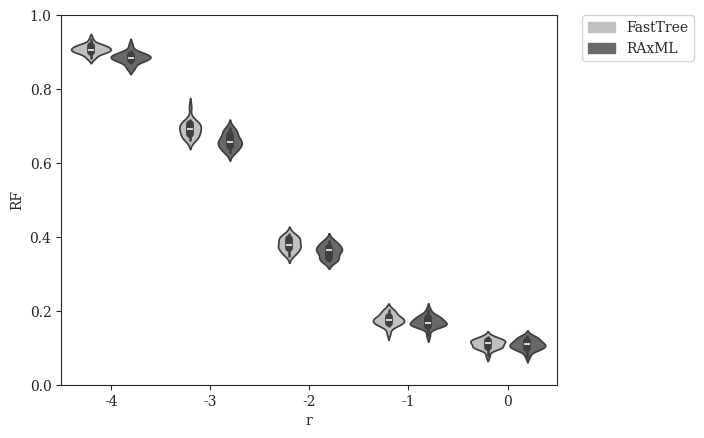

Generate this figure with matplotlib: (Note: this script raises an exception after producing the figure.)
#! /usr/bin/env python3
'''
[redacted]

Generate plots of Tree Error (RF) vs. various parameters
'''
# imports
from matplotlib import rcParams
from matplotlib.patches import Patch
import matplotlib.pyplot as plt
import numpy as np
import pandas as pd
import seaborn as sns

# settings
sns.set_style("ticks")
rcParams['font.family'] = 'serif'
pal = {'simulated':'#597DBE', 'fasttree':'#C0C0C0', 'raxml':'#696969'}
#pal = {'simulated':'#597DBE', 'fasttree':'#FF0000', 'raxml':'#0000FF'}
handles = [Patch(color=pal['fasttree'],label='FastTree'),Patch(color=pal['raxml'],label='RAxML')]
axisY = np.asarray([i/10.0 for i in range(0,11,2)])

# DATASETS
# modifying r = lambdaA/lambdaB (with different lambda = lambdaA+lambdaB to keep expected branch length constant)
r_fasttree = {'r':np.array([-4]*20+[-3]*20+[-2]*20+[-1]*20+[0]*20), # values of r (log-scaled)
              'RF':np.array([0.897,0.905025,0.92072,0.905995,0.909815,0.88575,0.91898,0.90547,0.91822,0.8837,0.901105,0.93532,0.8977,0.90765,0.915855,0.91843,0.90247,0.91111,0.910415,0.8968] + # r = 0.0001
                            [0.66145,0.667,0.6911,0.6876,0.7166,0.69355,0.70735,0.69375,0.70215,0.6688,0.6801,0.7001,0.7065,0.68185,0.66885,0.7098,0.66965,0.75175,0.70865,0.68265] +            # r = 0.001
                            [0.37315,0.39425,0.37025,0.3995,0.4079,0.3756,0.395,0.3726,0.37335,0.35715,0.38635,0.4065,0.3545,0.37955,0.34945,0.3971,0.38635,0.3948,0.3593,0.3653] +              # r = 0.01
                            [0.15855,0.16415,0.16615,0.18365,0.1981,0.1724,0.1644,0.1391,0.17215,0.1997,0.18295,0.17725,0.17055,0.1594,0.2023,0.18245,0.1941,0.17,0.18195,0.177] +               # r = 0.1
                            [0.102,0.1193,0.11625,0.10025,0.1028,0.13035,0.1124,0.10325,0.0782,0.0948,0.1223,0.1173,0.1114,0.12385,0.11125,0.11785,0.0995,0.1203,0.12805,0.0998]                 # r = 1
             ).astype(float)}
r_raxml    = {'r':np.array([-4]*20+[-3]*20+[-2]*20+[-1]*20+[0]*20), # values of r (log-scaled)
              'RF':np.array([0.8576,0.8917,0.8887,0.8877,0.8826,0.8716,0.90271,0.8947,0.8957,0.8566,0.8816,0.91976,0.8837,0.8857,0.8927,0.8977,0.8826,0.8806,0.8756,0.8726] +                    # r = 0.0001
                            [0.6286,0.6359,0.6306,0.668,0.6901,0.674,0.663,0.659,0.651,0.6496,0.657,0.65965,0.678,0.6489,0.6419,0.682,0.6369,0.6951,0.6881,0.653] +                              # r = 0.001
                            [0.334,0.3579,0.3529,0.37695,0.3691,0.3671,0.3811,0.3661,0.34385,0.339,0.3681,0.3872,0.336,0.3691,0.335,0.38295,0.3569,0.39,0.34285,0.3619] +                        # r = 0.01
                            [0.1634,0.1594,0.1594,0.17545,0.1855,0.1674,0.1654,0.1334,0.1604,0.1895,0.17995,0.1714,0.1594,0.1554,0.2035,0.1664,0.1845,0.1654,0.1815,0.17645] +                   # r = 0.1
                            [0.09925,0.11025,0.10925,0.09725,0.10125,0.12735,0.11025,0.10125,0.0762,0.08925,0.1223,0.11425,0.10725,0.12735,0.11625,0.11025,0.0993,0.1243,0.13135,0.09525]        # r = 1
             ).astype(float)}
''' # VALUES FROM ORIGINAL RAXML TREES
r_raxml    = {'r':np.array([-4]*20+[-3]*20+[-2]*20+[-1]*20+[0]*20), # values of r (log-scaled)
              'RF':np.array([0.8495,0.8957,0.8847,0.8847,0.8867,0.8676,0.8997,0.8937,0.8907,0.8536,0.8826,0.91976,0.8786,0.8857,0.8897,0.8947,0.8806,0.8816,0.8706,0.8716] +                     # r = 0.0001
                            [0.62255,0.6379,0.6256,0.662,0.674,0.655,0.6499,0.66,0.652,0.6376,0.659,0.6486,0.673,0.6429,0.6359,0.68,0.6279,0.6941,0.6851,0.6469] +                               # r = 0.001
                            [0.335,0.34185,0.3509,0.3689,0.3701,0.3661,0.3751,0.3611,0.34485,0.34,0.3541,0.3862,0.341,0.3671,0.329,0.388,0.3499,0.399,0.34685,0.3619] +                          # r = 0.01
                            [0.1704,0.1654,0.1614,0.1875,0.17645,0.1704,0.17545,0.1354,0.1644,0.1865,0.185,0.1684,0.1654,0.1544,0.2035,0.1574,0.1875,0.1724,0.1896,0.1875] +                     # r = 0.1
                            [0.10825,0.11525,0.11025,0.09825,0.10025,0.13035,0.11525,0.11125,0.0832,0.09725,0.1243,0.10425,0.10925,0.13035,0.12835,0.11225,0.1083,0.12835,0.12935,0.09725]       # r = 1
             ).astype(float)}
'''

# modifying r = lambdaA/lambdaB (with constant lambda = lambdaA + lambdaB)
r2_fasttree = {'r':np.array([-4]*20+[-3]*20+[-2]*20+[-1]*20+[0]*20), # values of r (log-scaled)
               'RF':np.array([0.7904,0.8324,0.75215,0.7813,0.85645,0.8054,0.7884,0.7934,0.8074,0.8104,0.8195,0.7864,0.7773,0.7894,0.8023,0.7994,0.7934,0.7702,0.7573,0.8012] +              # r = 0.0001
                             [0.53135,0.56625,0.5725,0.58325,0.6014,0.57525,0.5713,0.5811,0.6106,0.62735,0.64245,0.54615,0.55945,0.5974,0.56325,0.6185,0.56005,0.58875,0.56725,0.5586] +    # r = 0.001
                             [0.37315,0.39425,0.37025,0.3995,0.4079,0.3756,0.395,0.3726,0.37335,0.35715,0.38635,0.4065,0.3545,0.37955,0.34945,0.3971,0.38635,0.3948,0.3593,0.3653] +        # r = 0.01
                             [0.26925,0.28035,0.29195,0.29485,0.289,0.2834,0.2664,0.29245,0.29715,0.30455,0.28255,0.2912,0.2964,0.2895,0.3083,0.3139,0.29035,0.31225,0.28495,0.28515] +     # r = 0.1
                             [0.2575,0.25035,0.28145,0.32125,0.2951,0.30835,0.27525,0.3011,0.26855,0.2879,0.30305,0.28135,0.2904,0.31105,0.267,0.29065,0.30185,0.28325,0.28025,0.257]       # r = 1
              ).astype(float)}
r2_raxml    = {'r':np.array([-4]*20+[-3]*20+[-2]*20+[-1]*20+[0]*20), # values of r (log-scaled)
               'RF':np.array([0.7262,0.7603,0.6861,0.7422,0.8195,0.7482,0.7161,0.7422,0.7613,0.7563,0.7462,0.7131,0.7021,0.7302,0.7823,0.7583,0.7402,0.6951,0.679,0.7392] +                 # r = 0.0001
                             [0.4895,0.5216,0.5276,0.5193,0.5557,0.51025,0.5256,0.5125,0.5496,0.5557,0.5664,0.4865,0.5226,0.5517,0.5165,0.5527,0.5085,0.5216,0.5035,0.4794] +               # r = 0.001
                             [0.334,0.3579,0.3529,0.37695,0.3691,0.3671,0.3811,0.3661,0.34385,0.339,0.3681,0.3872,0.336,0.3691,0.335,0.38295,0.3569,0.39,0.34285,0.3619] +                  # r = 0.01
                             [0.2767,0.2827,0.28675,0.29575,0.28975,0.2797,0.26465,0.28675,0.29675,0.29675,0.26565,0.28575,0.30775,0.27165,0.31375,0.31075,0.28575,0.30275,0.2817,0.2797] + # r = 0.1
                             [0.25565,0.25265,0.27065,0.34285,0.29975,0.30675,0.28375,0.31175,0.26965,0.28875,0.30675,0.28675,0.28575,0.31575,0.2827,0.30575,0.30175,0.2757,0.2817,0.26165] # r = 1
              ).astype(float)}
''' # VALUES FROM ORIGINAL RAXML TREES
r2_raxml    = {'r':np.array([-4]*20+[-3]*20+[-2]*20+[-1]*20+[0]*20), # values of r (log-scaled)
               'RF':np.array([0.7252,0.7583,0.678,0.7392,0.8215,0.7402,0.7021,0.7432,0.7513,0.7593,0.7442,0.7172,0.7081,0.7352,0.7854,0.7543,0.7392,0.6861,0.666,0.7392] +                  # r = 0.0001
                             [0.4835,0.5145,0.5246,0.5183,0.5507,0.50525,0.5346,0.5125,0.5406,0.5537,0.5674,0.4814,0.5176,0.5496,0.5206,0.5486,0.5035,0.5176,0.5025,0.4784] +               # r = 0.001
                             [0.335,0.34185,0.3509,0.3689,0.3701,0.3661,0.3751,0.3611,0.34485,0.34,0.3541,0.3862,0.341,0.3671,0.329,0.388,0.3499,0.399,0.34685,0.3619] +                    # r = 0.01
                             [0.26965,0.28575,0.29175,0.29175,0.29475,0.27365,0.26265,0.2777,0.29075,0.29675,0.2757,0.2787,0.31275,0.27165,0.31375,0.29875,0.28775,0.3178,0.2787,0.27165] + # r = 0.1
                             [0.26465,0.25865,0.2767,0.34285,0.30675,0.30175,0.2827,0.30575,0.2767,0.28875,0.31375,0.28875,0.28375,0.30975,0.28975,0.30175,0.30175,0.2787,0.2827,0.26865]   # r = 1
              ).astype(float)}
'''

# modifying lambda = lambdaA + lambdaB
l_fasttree = {'lambda':np.array([33.866]*20+[84.664]*20+[169.328]*20+[338.655]*20+[846.638]*20),
              'RF':np.array([0.3631,0.318,0.32665,0.33285,0.3579,0.3499,0.342,0.33565,0.3009,0.3571,0.3089,0.3671,0.34285,0.321,0.3079,0.3159,0.2959,0.322,0.3009,0.32265] +        # lambda = 33.86550309051126
                            [0.331,0.36275,0.31375,0.338,0.3082,0.32075,0.31345,0.2801,0.33665,0.33755,0.36145,0.328,0.3285,0.334,0.31575,0.34255,0.32045,0.35755,0.325,0.3024] +   # lambda = 84.66375772627816
                            [0.37315,0.39425,0.37025,0.3995,0.4079,0.3756,0.395,0.3726,0.37335,0.35715,0.38635,0.4065,0.3545,0.37955,0.34945,0.3971,0.38635,0.3948,0.3593,0.3653] + # lambda = 169.32751545255631
                            [0.525,0.5309,0.48125,0.5103,0.4868,0.51635,0.49665,0.5192,0.4519,0.49315,0.4857,0.474,0.4684,0.4994,0.4765,0.50275,0.4598,0.49255,0.49445,0.45015] +   # lambda = 338.65503090511262
                            [0.65965,0.66925,0.6423,0.64885,0.68815,0.651,0.68,0.65045,0.6474,0.69925,0.6665,0.6534,0.6322,0.6666,0.65965,0.6452,0.65705,0.65555,0.67875,0.6755]    # lambda = 846.63757726278155
             ).astype(float)}
l_raxml    = {'lambda':np.array([33.866]*20+[84.664]*20+[169.328]*20+[338.655]*20+[846.638]*20),
              'RF':np.array([0.336,0.2999,0.2899,0.31575,0.32585,0.3198,0.3049,0.3079,0.2909,0.344,0.3129,0.337,0.33185,0.2949,0.2738,0.3139,0.2788,0.2869,0.2869,0.335] +          # lambda = 33.86550309051126
                            [0.2929,0.342,0.2807,0.30775,0.2859,0.2827,0.2757,0.2648,0.3009,0.29175,0.317,0.3109,0.30275,0.324,0.28575,0.31475,0.29975,0.31175,0.2879,0.26465] +    # lambda = 84.66375772627816
                            [0.334,0.3579,0.3529,0.37695,0.3691,0.3671,0.3811,0.3661,0.34385,0.339,0.3681,0.3872,0.336,0.3691,0.335,0.38295,0.3569,0.39,0.34285,0.3619] +           # lambda = 169.32751545255631
                            [0.5236,0.53035,0.4822,0.48725,0.4762,0.5243,0.4774,0.5055,0.4403,0.4895,0.4744,0.45065,0.45815,0.4875,0.4684,0.48725,0.4431,0.4654,0.4814,0.45115] +   # lambda = 338.65503090511262
                            [0.65865,0.673,0.6439,0.658,0.6941,0.657,0.6931,0.65965,0.651,0.6841,0.65565,0.65815,0.6356,0.66465,0.654,0.6339,0.6379,0.651,0.68475,0.6827]           # lambda = 846.63757726278155
             ).astype(float)}
''' # VALUES FROM ORIGINAL RAXML TREES
l_raxml    = {'lambda':np.array([33.866]*20+[84.664]*20+[169.328]*20+[338.655]*20+[846.638]*20),
              'RF':np.array([0.336,0.2969,0.2959,0.3198,0.31575,0.3178,0.3089,0.3119,0.2989,0.348,0.3139,0.333,0.33385,0.3049,0.2758,0.3099,0.2869,0.2919,0.2859,0.344] +           # lambda = 33.86550309051126
                            [0.2989,0.348,0.28875,0.30375,0.2919,0.29075,0.2807,0.2678,0.2889,0.29475,0.322,0.32,0.30875,0.323,0.28475,0.30975,0.30275,0.31175,0.2818,0.27265] +    # lambda = 84.66375772627816
                            [0.335,0.34185,0.3509,0.3689,0.3701,0.3661,0.3751,0.3611,0.34485,0.34,0.3541,0.3862,0.341,0.3671,0.329,0.388,0.3499,0.399,0.34685,0.3619] +             # lambda = 169.32751545255631
                            [0.5155,0.5203,0.4762,0.4812,0.46315,0.5213,0.4604,0.4945,0.4323,0.4724,0.4714,0.4446,0.46215,0.4694,0.4524,0.48925,0.4311,0.4724,0.4814,0.4461] +      # lambda = 338.65503090511262
                            [0.65265,0.672,0.6389,0.652,0.6941,0.652,0.6861,0.65665,0.6449,0.681,0.6406,0.66315,0.6336,0.65465,0.6469,0.6239,0.6389,0.6449,0.6807,0.67465]          # lambda = 846.63757726278155
             ).astype(float)}
'''

# modifying sequence length
k_fasttree = {'length':np.array([50]*20+[100]*20+[200]*20+[300]*20+[600]*20+[1200]*20+[2400]*20+[4800]*20), # values of length
              'RF':np.array([0.77405,0.7954,0.7778,0.7763,0.7989,0.78115,0.77405,0.7914,0.72955,0.7962,0.7691,0.79815,0.7902,0.77555,0.7581,0.7583,0.8095,0.7644,0.76895,0.79525] +     # length = 50
                            [0.6435,0.6201,0.64675,0.6294,0.61235,0.6452,0.65055,0.63375,0.63705,0.65075,0.6253,0.64825,0.64485,0.62945,0.67165,0.6381,0.6013,0.6241,0.61605,0.65695] + # length = 100
                            [0.4508,0.4718,0.49245,0.46975,0.45675,0.47835,0.5194,0.4673,0.4594,0.47045,0.46545,0.45465,0.4382,0.4952,0.44265,0.4987,0.49975,0.50905,0.501,0.45685] +   # length = 200
                            [0.37315,0.39425,0.37025,0.3995,0.4079,0.3756,0.395,0.3726,0.37335,0.35715,0.38635,0.4065,0.3545,0.37955,0.34945,0.3971,0.38635,0.3948,0.3593,0.3653] +     # length = 300
                            [0.2457,0.24585,0.2446,0.24895,0.2743,0.25525,0.2337,0.2051,0.26905,0.24525,0.28045,0.24735,0.2508,0.26545,0.2578,0.26125,0.2223,0.2739,0.2548,0.2594] +    # length = 600
                            [0.1385,0.13835,0.1534,0.1534,0.15855,0.18105,0.1674,0.1634,0.1654,0.1846,0.1694,0.1624,0.16005,0.1671,0.16055,0.15095,0.1714,0.1595,0.1725,0.1625] +       # length = 1200
                            [0.10725,0.10825,0.1063,0.10625,0.0903,0.0943,0.0893,0.0903,0.11225,0.0903,0.0812,0.0832,0.09425,0.0953,0.08525,0.0993,0.0963,0.10425,0.1013,0.0752] +      # length = 2400
                            [0.06215,0.06015,0.0602,0.0572,0.05815,0.06015,0.0632,0.07415,0.07315,0.0461,0.0642,0.0622,0.0682,0.0682,0.0632,0.0622,0.0622,0.05515,0.06115,0.0682]       # length = 4800
             ).astype(float)}
k_raxml    = {'length':np.array([50]*20+[100]*20+[200]*20+[300]*20+[600]*20+[1200]*20+[2400]*20+[4800]*20), # values of length
              'RF':np.array([0.78245,0.8014,0.7723,0.7549,0.7944,0.7649,0.7703,0.7864,0.74035,0.798,0.784,0.7964,0.8064,0.7914,0.7734,0.7659,0.802,0.787,0.7699,0.77595] +              # length = 50
                            [0.6309,0.5938,0.6419,0.6105,0.5998,0.6286,0.6349,0.62055,0.6399,0.6436,0.611,0.6155,0.6486,0.6105,0.651,0.6095,0.5878,0.6035,0.6058,0.6266] +              # length = 100
                            [0.4363,0.4604,0.4564,0.4491,0.4351,0.4634,0.4875,0.45015,0.4343,0.4524,0.4383,0.4323,0.4423,0.4845,0.4263,0.4694,0.4664,0.49125,0.4855,0.4351] +           # length = 200
                            [0.334,0.3579,0.3529,0.37695,0.3691,0.3671,0.3811,0.3661,0.34385,0.339,0.3681,0.3872,0.336,0.3691,0.335,0.38295,0.3569,0.39,0.34285,0.3619] +               # length = 300
                            [0.2297,0.2326,0.2297,0.2317,0.25765,0.2436,0.2165,0.2105,0.2497,0.2406,0.2528,0.2347,0.2207,0.2487,0.2407,0.2476,0.2046,0.25765,0.2367,0.2407] +           # length = 600
                            [0.1173,0.13535,0.14335,0.14935,0.13935,0.1704,0.1554,0.1574,0.1544,0.1755,0.1554,0.14735,0.1484,0.1535,0.14735,0.13935,0.1654,0.1434,0.1595,0.1454] +      # length = 1200
                            [0.09625,0.10025,0.1013,0.10825,0.0873,0.0893,0.0923,0.0873,0.11225,0.0792,0.0782,0.0792,0.08425,0.0812,0.0782,0.0943,0.0933,0.09625,0.0933,0.07015] +      # length = 2400
                            [0.06415,0.05515,0.0552,0.0512,0.05615,0.05715,0.0622,0.06415,0.06815,0.0481,0.0572,0.0582,0.0672,0.0692,0.0582,0.0582,0.0562,0.0481,0.06415,0.0612]        # length = 4800
             ).astype(float)}
''' # VALUES FROM ORIGINAL RAXML TREES
k_raxml    = {'length':np.array([50]*20+[100]*20+[200]*20+[300]*20+[600]*20+[1200]*20+[2400]*20+[4800]*20), # values of length
              'RF':np.array([0.77845,0.8044,0.7683,0.7549,0.7954,0.7709,0.7803,0.7803,0.74735,0.796,0.786,0.7964,0.8014,0.7854,0.7704,0.7699,0.805,0.77995,0.7689,0.77595] +            # length = 50
                            [0.6279,0.5898,0.6369,0.6085,0.5988,0.62255,0.6319,0.6075,0.6379,0.6446,0.611,0.61655,0.6426,0.6145,0.651,0.6085,0.5807,0.5975,0.5988,0.61655] +            # length = 100
                            [0.4343,0.4504,0.4544,0.4381,0.4361,0.4604,0.4704,0.4431,0.4243,0.4393,0.4433,0.4293,0.4393,0.4865,0.4233,0.4684,0.4554,0.4792,0.4855,0.4301] +             # length = 200
                            [0.335,0.34185,0.3509,0.3689,0.3701,0.3661,0.3751,0.3611,0.34485,0.34,0.3541,0.3862,0.341,0.3671,0.329,0.388,0.3499,0.399,0.34685,0.3619] +                 # length = 300
                            [0.2247,0.2316,0.2377,0.2287,0.25965,0.2406,0.21755,0.2165,0.2578,0.2336,0.2367,0.2377,0.2237,0.2588,0.2518,0.2476,0.2056,0.2486,0.2427,0.2297] +           # length = 600
                            [0.13035,0.13735,0.14635,0.1564,0.14235,0.1714,0.1644,0.1644,0.1674,0.1735,0.1614,0.1584,0.1464,0.1615,0.1584,0.14035,0.1684,0.1434,0.1605,0.1464] +        # length = 1200
                            [0.10125,0.10125,0.0983,0.10925,0.0903,0.0983,0.0913,0.0923,0.11625,0.0863,0.08825,0.09025,0.09425,0.0903,0.0832,0.1013,0.1033,0.09725,0.1003,0.07415] +    # length = 2400
                            [0.06915,0.06415,0.0582,0.0572,0.05315,0.06515,0.0692,0.06715,0.0802,0.0542,0.0692,0.0672,0.0722,0.0752,0.0612,0.0622,0.0662,0.05715,0.0752,0.0692]         # length = 4800
             ).astype(float)}
'''

# modifying deviation from ultrametricity
g_fasttree = {'gammarate':np.array([2.952]*20+[5.904]*20+[29.518]*20+[147.591]*20+[295.182]*20+[float('inf')]*20),
              'RF':np.array([0.41725,0.43145,0.4223,0.41265,0.4316,0.4441,0.42755,0.38405,0.41855,0.4183,0.44405,0.41245,0.4075,0.3714,0.4224,0.4,0.45145,0.4207,0.41735,0.396] +     # gamma = 2.95181735298926
                            [0.4107,0.3961,0.39445,0.39655,0.4254,0.39275,0.42315,0.4045,0.4078,0.4024,0.3673,0.39365,0.39815,0.41175,0.4014,0.45175,0.43045,0.45575,0.3931,0.4191] + # gamma = 5.90363470597852
                            [0.37315,0.39425,0.37025,0.3995,0.4079,0.3756,0.395,0.3726,0.37335,0.35715,0.38635,0.4065,0.3545,0.37955,0.34945,0.3971,0.38635,0.3948,0.3593,0.3653] +   # gamma = 29.518173529892621
                            [0.3578,0.3814,0.36415,0.331,0.35295,0.41345,0.3951,0.4149,0.3967,0.3804,0.39585,0.398,0.3693,0.4057,0.3632,0.3576,0.38825,0.4029,0.38875,0.3983] +       # gamma = 147.590867649463
                            [0.3605,0.3683,0.38515,0.35425,0.39505,0.3646,0.33185,0.38665,0.39235,0.3704,0.42215,0.3831,0.3638,0.40885,0.36685,0.418,0.34975,0.35415,0.3489,0.3556] + # gamma = 295.181735298926
                            [0.4001,0.37855,0.36955,0.4024,0.37725,0.38615,0.35245,0.3933,0.3942,0.3745,0.38445,0.3762,0.39205,0.37115,0.4006,0.38395,0.38695,0.368,0.38755,0.36195]  # gamma = infinity
             ).astype(float)}
g_raxml    = {'gammarate':np.array([2.952]*20+[5.904]*20+[29.518]*20+[147.591]*20+[295.182]*20+[float('inf')]*20),
              'RF':np.array([0.3831,0.4213,0.392,0.3771,0.4032,0.4132,0.4112,0.3669,0.3952,0.395,0.411,0.3771,0.37795,0.3529,0.4052,0.393,0.4112,0.4112,0.3721,0.3751] +              # gamma = 2.95181735298926
                            [0.385,0.37695,0.387,0.392,0.4032,0.3842,0.3922,0.3719,0.37895,0.3811,0.3591,0.3711,0.38345,0.3761,0.3691,0.4092,0.3872,0.4193,0.38095,0.3801] +          # gamma = 5.90363470597852
                            [0.334,0.3579,0.3529,0.37695,0.3691,0.3671,0.3811,0.3661,0.34385,0.339,0.3681,0.3872,0.336,0.3691,0.335,0.38295,0.3569,0.39,0.34285,0.3619] +             # gamma = 29.518173529892621
                            [0.339,0.3679,0.344,0.33,0.33685,0.3902,0.3709,0.3852,0.3741,0.3529,0.3639,0.3872,0.3629,0.3942,0.34,0.33085,0.3731,0.3591,0.3609,0.3601] +               # gamma = 147.590867649463
                            [0.332,0.3509,0.37595,0.32685,0.3681,0.3519,0.3228,0.3791,0.3621,0.3509,0.396,0.3629,0.3521,0.37595,0.3541,0.384,0.342,0.335,0.33585,0.33285] +           # gamma = 295.181735298926
                            [0.3842,0.3531,0.3561,0.386,0.3501,0.3709,0.3501,0.3751,0.3761,0.3711,0.3579,0.3531,0.3591,0.346,0.3831,0.3761,0.348,0.34585,0.3721,0.33285]              # gamma = infinity
             ).astype(float)}
''' # VALUES FROM ORIGINAL RAXML TREES
g_raxml    = {'gammarate':np.array([2.952]*20+[5.904]*20+[29.518]*20+[147.591]*20+[295.182]*20+[float('inf')]*20),
              'RF':np.array([0.3751,0.4112,0.385,0.3912,0.3912,0.4102,0.4142,0.3539,0.3882,0.386,0.405,0.3751,0.386,0.34585,0.4042,0.39,0.4092,0.4052,0.3641,0.3671] +                # gamma = 2.95181735298926
                            [0.3749,0.3609,0.38195,0.393,0.4092,0.3761,0.3852,0.3649,0.3749,0.3831,0.3591,0.3801,0.38345,0.3701,0.3621,0.4042,0.3892,0.4183,0.37595,0.3721] +         # gamma = 5.90363470597852
                            [0.335,0.34185,0.3509,0.3689,0.3701,0.3661,0.3751,0.3611,0.34485,0.34,0.3541,0.3862,0.341,0.3671,0.329,0.388,0.3499,0.399,0.34685,0.3619] +               # gamma = 29.518173529892621
                            [0.345,0.3599,0.332,0.336,0.34285,0.3831,0.3729,0.3852,0.3641,0.3539,0.3669,0.3741,0.3549,0.3831,0.337,0.33385,0.3661,0.3601,0.3659,0.3611] +             # gamma = 147.590867649463
                            [0.326,0.33985,0.3669,0.32785,0.3651,0.34685,0.32785,0.3711,0.3671,0.33885,0.385,0.3499,0.344,0.37795,0.3631,0.3699,0.346,0.322,0.33585,0.3238] +         # gamma = 295.181735298926
                            [0.3771,0.3551,0.347,0.37995,0.3521,0.3689,0.3641,0.3561,0.3761,0.3721,0.3519,0.3571,0.3521,0.344,0.3731,0.3691,0.344,0.34885,0.3611,0.33385]             # gamma = infinity
             ).astype(float)}
'''

# modifying n
n_fasttree = {'n':np.array([25]*20+[50]*20+[250]*20+[500]*20+[1000]*20+[2000]*20+[4000]*20),
              'RF':np.array([0.2668,0.2273,0.3182,0.2727,0.4091,0.2727,0.31125,0.3636,0.3557,0.2727,0.2273,0.30195,0.2554,0.3182,0.3636,0.53465,0.0909,0.2668,0.2668,0.2273] + # n = 25
                            [0.35795,0.2553,0.28715,0.4043,0.4468,0.3723,0.1895,0.4043,0.4681,0.234,0.33685,0.20425,0.383,0.3617,0.47875,0.29025,0.3191,0.2979,0.2979,0.4574] + # n = 50
                            [0.3644,0.3971,0.3333,0.37525,0.43495,0.38365,0.417,0.3725,0.355,0.396,0.3522,0.3798,0.4028,0.3164,0.37725,0.3887,0.3482,0.34555,0.3596,0.40565] + # n = 250
                            [0.31655,0.35765,0.37375,0.3988,0.38465,0.37125,0.3605,0.3686,0.35825,0.3861,0.375,0.38935,0.38875,0.3632,0.363,0.34615,0.35985,0.39055,0.35915,0.37565] + # n = 500
                            [0.37315,0.39425,0.37025,0.3995,0.4079,0.3756,0.395,0.3726,0.37335,0.35715,0.38635,0.4065,0.3545,0.37955,0.34945,0.3971,0.38635,0.3948,0.3593,0.3653] + # n = 1000
                            [0.39705,0.37135,0.38585,0.37405,0.3762,0.39125,0.37255,0.37695,0.36805,0.3823,0.36935,0.39525,0.38525,0.3937,0.38945,0.3849,0.3874,0.39455,0.37115,0.3669] + # n = 2000
                            [0.38245,0.38595,0.3826,0.3828,0.3808,0.38755,0.37725,0.3853,0.36485,0.3831,0.3657,0.3827,0.3926,0.3752,0.3854,0.4017,0.3742,0.38175,0.3673,0.3921]   # n = 4000
             ).astype(float)}
n_raxml = {'n':np.array([25]*20+[50]*20+[250]*20+[500]*20+[1000]*20+[2000]*20+[4000]*20),
              'RF':np.array([0.2668,0.3182,0.2273,0.2273,0.4091,0.3636,0.31125,0.3182,0.4002,0.2727,0.2273,0.2727,0.1818,0.3182,0.4091,0.4545,0.0455,0.2668,0.22235,0.2273] + # n = 25
                            [0.35795,0.2766,0.2948,0.3404,0.4468,0.379,0.1895,0.4468,0.3404,0.234,0.35795,0.2128,0.4043,0.3617,0.379,0.234,0.2979,0.3191,0.3191,0.35795] + # n = 50
                            [0.3563,0.3603,0.3117,0.3401,0.3684,0.3644,0.4089,0.332,0.3563,0.3919,0.3198,0.3798,0.35555,0.3111,0.3515,0.3644,0.3441,0.3482,0.38385,0.3765] + # n = 250
                            [0.2978,0.3622,0.3501,0.34175,0.35375,0.35575,0.34375,0.34375,0.3159,0.36985,0.338,0.3397,0.3779,0.33165,0.33,0.3139,0.3618,0.3561,0.32965,0.3441] + # n = 500
                            [0.335,0.34185,0.3509,0.3689,0.3701,0.3661,0.3751,0.3611,0.34485,0.34,0.3541,0.3862,0.341,0.3671,0.329,0.388,0.3499,0.399,0.34685,0.3619] + # n = 1000
                            [0.3665,0.3445,0.36195,0.3404,0.3425,0.35245,0.353,0.36095,0.36,0.35445,0.3547,0.363,0.35545,0.36875,0.366,0.3686,0.36,0.3716,0.3555,0.35095] + # n = 2000
                            [0.34975,0.36745,0.3563,0.3608,0.356,0.3531,0.3515,0.36575,0.3498,0.35575,0.33575,0.35325,0.36675,0.36,0.35325,0.37395,0.34795,0.3695,0.344,0.35795]   # n = 4000
             ).astype(float)}

# modifying model of sequence evolution
m_fasttree = {'m':['JC69']*20+['K80']*20+['HKY85']*20+['GTRCAT']*20+['GTRGAMMA']*20,
           'RF':np.array([0.3993,0.3998,0.38135,0.4216,0.426,0.3786,0.401,0.3847,0.39045,0.37825,0.3964,0.40755,0.36865,0.38565,0.3605,0.40915,0.41045,0.3978,0.37335,0.38545] + # m = JC69
                         [float('inf')]*20 + # K80
                         [float('inf')]*20 + # HKY85
                         [0.37315,0.39425,0.37025,0.3975,0.4079,0.3766,0.395,0.3726,0.37335,0.35715,0.38635,0.4065,0.3545,0.38055,0.34945,0.3961,0.38735,0.3968,0.3593,0.3663] + # m = GTRCAT
                         [0.37315,0.39425,0.37025,0.3995,0.4079,0.3756,0.395,0.3726,0.37335,0.35715,0.38635,0.4065,0.3545,0.37955,0.34945,0.3971,0.38635,0.3948,0.3593,0.3653] # m = GTRGAMMA
            ).astype(float)}
m_raxml = {'m':['JC69']*20+['K80']*20+['HKY85']*20+['GTRCAT']*20+['GTRGAMMA']*20,
           'RF':np.array([0.3601,0.3569,0.38195,0.391,0.4002,0.3982,0.3872,0.3651,0.3499,0.343,0.3771,0.3902,0.3571,0.3771,0.332,0.39,0.384,0.398,0.3579,0.3649] + # m = JC69
                         [0.337,0.34585,0.3569,0.3719,0.3791,0.3852,0.3852,0.3631,0.33985,0.335,0.3541,0.3962,0.337,0.3681,0.321,0.394,0.3579,0.393,0.34585,0.3649] + # m = K80
                         [0.333,0.34785,0.3609,0.3689,0.3651,0.3791,0.3922,0.3651,0.3509,0.339,0.3591,0.3882,0.347,0.3681,0.33,0.3729,0.3579,0.393,0.33485,0.3649] + # m = HKY85
                         [0.343,0.34335,0.3549,0.37895,0.3661,0.3731,0.3821,0.3631,0.33685,0.342,0.3561,0.3872,0.337,0.3621,0.33,0.38095,0.3619,0.38095,0.34185,0.3529] + # m = GTRCAT
                         [0.334,0.3579,0.3529,0.37695,0.3691,0.3671,0.3811,0.3661,0.34385,0.339,0.3681,0.3872,0.336,0.3691,0.335,0.38295,0.3569,0.39,0.34285,0.3619] # m = GTRGAMMA
            ).astype(float)}

# plot tree error (RF) vs. r (with different lambda = lambdaA+lambdaB to keep expected branch length constant)
fig = plt.figure()
x = np.array([-4,-3,-2,-1,0])
df = {'r':{},'RF':{},'category':{}}
for i in range(len(r_fasttree['RF'])):
    currNum = len(df['r'])
    df['r'][currNum] = r_fasttree['r'][i]
    df['RF'][currNum] = r_fasttree['RF'][i]
    df['category'][currNum] = 'fasttree'
    currNum = len(df['r'])
    df['r'][currNum] = r_raxml['r'][i]
    df['RF'][currNum] = r_raxml['RF'][i]
    df['category'][currNum] = 'raxml'
df = pd.DataFrame(df)
ax = sns.violinplot(x='r',y='RF',hue='category',data=df,order=x,palette=pal)
plt.yticks(axisY); plt.ylim(axisY[0],axisY[-1])
legend = plt.legend(handles=handles,bbox_to_anchor=(1.05, 1), loc=2, borderaxespad=0., frameon=True)
sns.plt.xlabel(r'$\log_{10}{r} = \log_{10}{\left(\frac{\lambda_A}{\lambda_B}\right)}$',fontsize=14)
sns.plt.ylabel('Tree Error (RF)',fontsize=14)
sns.plt.title(r'Tree Error (RF) vs. $\log_{10}{r}$',fontsize=18,y=1.05)
sns.plt.show()
fig.savefig('tree-error-rf_vs_r_const-exp-branch-length.pdf', format='pdf', bbox_inches='tight')
plt.close()

# plot tree error (RF) vs. r (with constant lambda = lambdaA + lambdaB)
fig = plt.figure()
x = np.array([-4,-3,-2,-1,0])
df = {'r':{},'RF':{},'category':{}}
for i in range(len(r2_fasttree['RF'])):
    currNum = len(df['r'])
    df['r'][currNum] = r2_fasttree['r'][i]
    df['RF'][currNum] = r2_fasttree['RF'][i]
    df['category'][currNum] = 'fasttree'
    currNum = len(df['r'])
    df['r'][currNum] = r2_raxml['r'][i]
    df['RF'][currNum] = r2_raxml['RF'][i]
    df['category'][currNum] = 'raxml'
df = pd.DataFrame(df)
ax = sns.violinplot(x='r',y='RF',hue='category',data=df,order=x,palette=pal)
plt.yticks(axisY); plt.ylim(axisY[0],axisY[-1])
legend = plt.legend(handles=handles,bbox_to_anchor=(1.05, 1), loc=2, borderaxespad=0., frameon=True)
sns.plt.xlabel(r'$\log_{10}{r} = \log_{10}{\left(\frac{\lambda_A}{\lambda_B}\right)}\ \left(\lambda = \lambda_A + \lambda_B = 169\right)$',fontsize=14)
sns.plt.ylabel('Tree Error (RF)',fontsize=14)
sns.plt.title(r'Tree Error (RF) vs. $\log_{10}{r}\ \left(\lambda=\lambda_A+\lambda_B=169\right)$',fontsize=18,y=1.05)
sns.plt.show()
fig.savefig('tree-error-rf_vs_r_const-lambda.pdf', format='pdf', bbox_inches='tight')
plt.close()

# plot tree error (RF) vs. lambda
fig = plt.figure()
x = np.array([33.866,84.664,169.328,338.655,846.638])
df = {'lambda':{},'RF':{},'category':{}}
for i in range(len(l_fasttree['RF'])):
    currNum = len(df['lambda'])
    df['lambda'][currNum] = l_fasttree['lambda'][i]
    df['RF'][currNum] = l_fasttree['RF'][i]
    df['category'][currNum] = 'fasttree'
    currNum = len(df['lambda'])
    df['lambda'][currNum] = l_raxml['lambda'][i]
    df['RF'][currNum] = l_raxml['RF'][i]
    df['category'][currNum] = 'raxml'
df = pd.DataFrame(df)
ax = sns.violinplot(x='lambda',y='RF',hue='category',data=df,order=x,palette=pal)
plt.yticks(axisY); plt.ylim(axisY[0],axisY[-1])
legend = plt.legend(handles=handles,bbox_to_anchor=(1.05, 1), loc=2, borderaxespad=0., frameon=True)
sns.plt.xlabel(r'$\lambda = \lambda_A + \lambda_B$',fontsize=14)
sns.plt.ylabel('Tree Error (RF)',fontsize=14)
sns.plt.title(r'Tree Error (RF) vs. $\lambda$',fontsize=18,y=1.05)
sns.plt.show()
fig.savefig('tree-error-rf_vs_lambda.pdf', format='pdf', bbox_inches='tight')
plt.close()

# plot tree error (RF) vs. length
fig = plt.figure()
x = np.array([50,100,200,300,600,1200,2400,4800])
df = {'length':{},'RF':{},'category':{}}
for i in range(len(k_fasttree['RF'])):
    currNum = len(df['length'])
    df['length'][currNum] = k_fasttree['length'][i]
    df['RF'][currNum] = k_fasttree['RF'][i]
    df['category'][currNum] = 'fasttree'
    currNum = len(df['length'])
    df['length'][currNum] = k_raxml['length'][i]
    df['RF'][currNum] = k_raxml['RF'][i]
    df['category'][currNum] = 'raxml'
df = pd.DataFrame(df)
ax = sns.violinplot(x='length',y='RF',hue='category',data=df,order=x,palette=pal)
plt.yticks(axisY); plt.ylim(axisY[0],axisY[-1])
legend = plt.legend(handles=handles,bbox_to_anchor=(1.05, 1), loc=2, borderaxespad=0., frameon=True)
sns.plt.xlabel('Sequence Length',fontsize=14)
sns.plt.ylabel('Tree Error (RF)',fontsize=14)
sns.plt.title('Tree Error (RF) vs. Sequence Length',fontsize=18,y=1.05)
sns.plt.show()
fig.savefig('tree-error-rf_vs_length.pdf', format='pdf', bbox_inches='tight')
plt.close()

# plot tree error (RF) vs. gamma rate
fig = plt.figure()
x = np.array([2.952,5.904,29.518,147.591,295.182,float('inf')])
df = {'gammarate':{},'RF':{},'category':{}}
for i in range(len(g_fasttree['RF'])):
    currNum = len(df['gammarate'])
    df['gammarate'][currNum] = g_fasttree['gammarate'][i]
    df['RF'][currNum] = g_fasttree['RF'][i]
    df['category'][currNum] = 'fasttree'
    currNum = len(df['gammarate'])
    df['gammarate'][currNum] = g_raxml['gammarate'][i]
    df['RF'][currNum] = g_raxml['RF'][i]
    df['category'][currNum] = 'raxml'
df = pd.DataFrame(df)
ax = sns.violinplot(x='gammarate',y='RF',hue='category',data=df,order=x,palette=pal)
plt.yticks(axisY); plt.ylim(axisY[0],axisY[-1])
legend = plt.legend(handles=handles,bbox_to_anchor=(1.05, 1), loc=2, borderaxespad=0., frameon=True)
sns.plt.xlabel(r'Gamma Distribution Rate $\left(\alpha\right)$',fontsize=14)
sns.plt.ylabel('Tree Error (RF)',fontsize=14)
sns.plt.title('Tree Error (RF) vs. Ultrametricity',fontsize=18,y=1.05)
sns.plt.show()
fig.savefig('tree-error-rf_vs_gammarate.pdf', format='pdf', bbox_inches='tight')
plt.close()

# plot tree error (RF) vs. n
fig = plt.figure()
x = np.array([25,50,250,500,1000,2000,4000])
df = {'n':{},'RF':{},'category':{}}
for i in range(len(n_fasttree['RF'])):
    currNum = len(df['n'])
    df['n'][currNum] = n_fasttree['n'][i]
    df['RF'][currNum] = n_fasttree['RF'][i]
    df['category'][currNum] = 'fasttree'
    currNum = len(df['n'])
    df['n'][currNum] = n_raxml['n'][i]
    df['RF'][currNum] = n_raxml['RF'][i]
    df['category'][currNum] = 'raxml'
df = pd.DataFrame(df)
ax = sns.violinplot(x='n',y='RF',hue='category',data=df,order=x,palette=pal)
plt.yticks(axisY); plt.ylim(axisY[0],axisY[-1])
legend = plt.legend(handles=handles,bbox_to_anchor=(1.05, 1), loc=2, borderaxespad=0., frameon=True)
sns.plt.xlabel(r'$n$',fontsize=14)
sns.plt.ylabel('Tree Error (RF)',fontsize=14)
sns.plt.title(r'Tree Error (RF) vs. $n$',fontsize=18,y=1.05)
sns.plt.show()
fig.savefig('tree-error-rf_vs_n.pdf', format='pdf', bbox_inches='tight')
plt.close()

# plot tree error (RF) vs. model of sequence evolution
fig = plt.figure()
df = {'m':{},'RF':{},'category':{}}
for i in range(len(m_raxml['RF'])):
    currNum = len(df['m'])
    df['m'][currNum] = m_fasttree['m'][i]
    df['RF'][currNum] = m_fasttree['RF'][i]
    df['category'][currNum] = 'fasttree'
    currNum = len(df['m'])
    df['m'][currNum] = m_raxml['m'][i]
    df['RF'][currNum] = m_raxml['RF'][i]
    df['category'][currNum] = 'raxml'
df = pd.DataFrame(df)
ax = sns.violinplot(x='m',y='RF',hue='category',data=df,palette=pal)
plt.yticks(axisY); plt.ylim(axisY[0],axisY[-1])
legend = plt.legend(handles=handles,bbox_to_anchor=(1.05, 1), loc=2, borderaxespad=0., frameon=True)
sns.plt.xlabel('DNA Evolution Model',fontsize=14)
sns.plt.ylabel('Tree Error (RF)',fontsize=14)
sns.plt.title(r'Tree Error (RF) vs. DNA Evolution Model',fontsize=18,y=1.05)
sns.plt.show()
fig.savefig('tree-error-rf_vs_model.pdf', format='pdf', bbox_inches='tight')
plt.close()